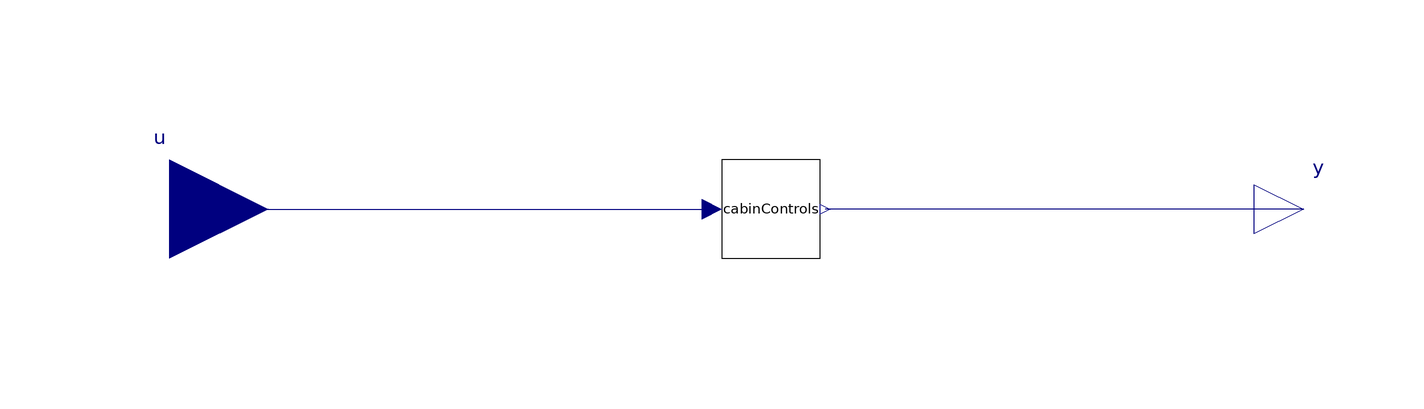

This picture is the connection diagram that the Modelica source below describes through its graphical annotations.

model Cabin
          Modelica.Blocks.Interfaces.RealInput u annotation (Placement(
                transformation(extent={{-140,-20},{-100,20}})));
          Modelica.Blocks.Interfaces.RealOutput y
            annotation (Placement(transformation(extent={{100,-10},{120,10}})));
          CabinControls cabinControls
            annotation (Placement(transformation(extent={{-8,-10},{12,10}})));
        equation
          connect(u, cabinControls.u)
            annotation (Line(points={{-120,0},{-10,0}}, color={0,0,127}));
          connect(y, cabinControls.y)
            annotation (Line(points={{110,0},{13,0}}, color={0,0,127}));
          annotation (Icon(coordinateSystem(preserveAspectRatio=false),
                graphics={Rectangle(
                  extent={{-100,100},{100,-100}},
                  lineColor={0,0,255},
                  fillColor={179,31,36},
                  fillPattern=FillPattern.Solid), Text(
                  extent={{-60,20},{50,-16}},
                  lineColor={255,255,255},
                  fillColor={179,31,36},
                  fillPattern=FillPattern.Solid,
                  textString="Cabin")}), Diagram(coordinateSystem(
                  preserveAspectRatio=false), graphics={Text(
                  extent={{-66,28},{60,-26}},
                  lineColor={255,255,255},
                  fillColor={179,31,36},
                  fillPattern=FillPattern.Solid,
                  textString="Cabin")}));
        end Cabin;